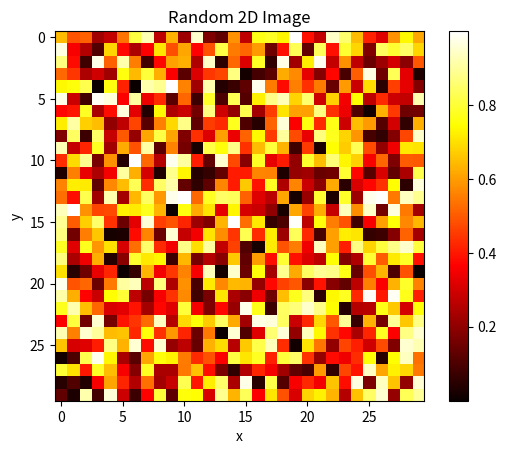

Source code (Python):
import numpy as np
import matplotlib.pyplot as plt

# IPython에서 2차원 배열 이미지를 그리는 예제
# 먼저 대화형 백엔드를 활성화합니다.
# %matplotlib

rng = np.random.default_rng(27446968)
image = rng.random((30, 30))

plt.imshow(image, cmap=plt.cm.hot)
plt.colorbar()
plt.title('Random 2D Image')
plt.xlabel('x')
plt.ylabel('y')
plt.show()

# IPython에서 실행할 때는 아래처럼 입력하면 됩니다:
# %matplotlib
# import numpy as np
# import matplotlib.pyplot as plt
# rng = np.random.default_rng(27446968)
# image = rng.random((30, 30))
# plt.imshow(image, cmap=plt.cm.hot)
# plt.colorbar()
# plt.show()
